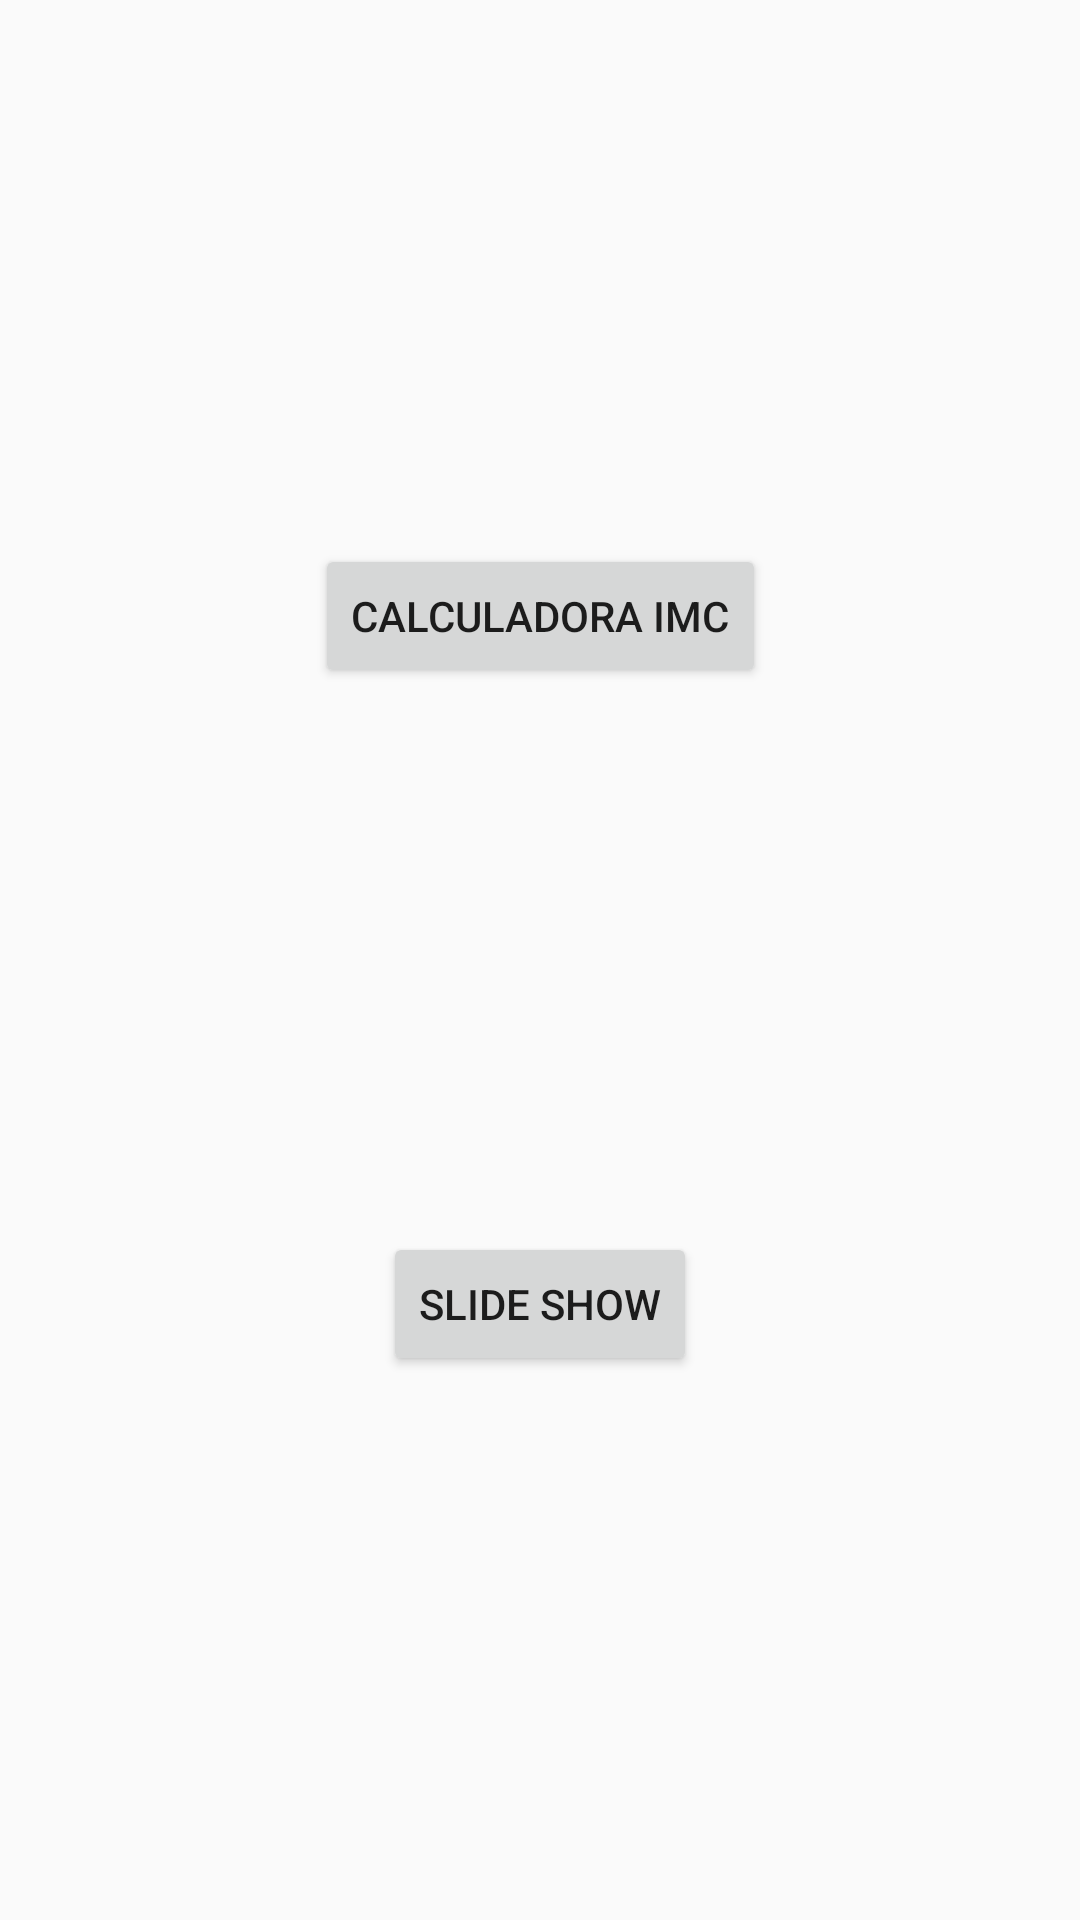

Here is an Android app screen rendered from its layout file. Give the layout XML and the strings, colors and styles it references.
<!-- AndroidManifest.xml: application theme Theme.MyApplication -->
<!-- res/layout/activity_principal.xml -->
<?xml version="1.0" encoding="utf-8"?>
<android.support.constraint.ConstraintLayout xmlns:android="http://schemas.android.com/apk/res/android"
    xmlns:app="http://schemas.android.com/apk/res-auto"
    android:layout_width="match_parent"
    android:layout_height="match_parent">


    <Button
        android:id="@+id/calculadoraIMC"
        android:layout_width="wrap_content"
        android:layout_height="wrap_content"
        android:onClick="chamaCalculadoraIMC"
        android:text="Calculadora IMC"
        app:layout_constraintBottom_toTopOf="@+id/slideShow"
        app:layout_constraintEnd_toEndOf="parent"
        app:layout_constraintStart_toStartOf="parent"
        app:layout_constraintTop_toTopOf="parent" />

    <Button
        android:id="@+id/slideShow"
        android:layout_width="wrap_content"
        android:layout_height="wrap_content"
        android:onClick="abreSlideShow"
        android:text="Slide Show"
        app:layout_constraintBottom_toBottomOf="parent"
        app:layout_constraintEnd_toEndOf="parent"
        app:layout_constraintStart_toStartOf="parent"
        app:layout_constraintTop_toBottomOf="@+id/calculadoraIMC" />

</android.support.constraint.ConstraintLayout>
<!-- resources referenced by this layout -->
<resources>
  <style name="Theme.MyApplication" parent="Theme.AppCompat.Light.DarkActionBar">
  
          
          <item name="colorPrimary">@color/purple_500</item>
          <item name="colorPrimaryDark">@color/purple_700</item>
          <item name="colorAccent">@color/teal_200</item>
          
      </style>
  <!-- not gathered from this repository: default colours our renderer supplied (Android Studio template values) -->
  <color name="purple_500">#FF6200EE</color>
  <color name="purple_700">#FF3700B3</color>
  <color name="teal_200">#FF03DAC5</color>
</resources>
